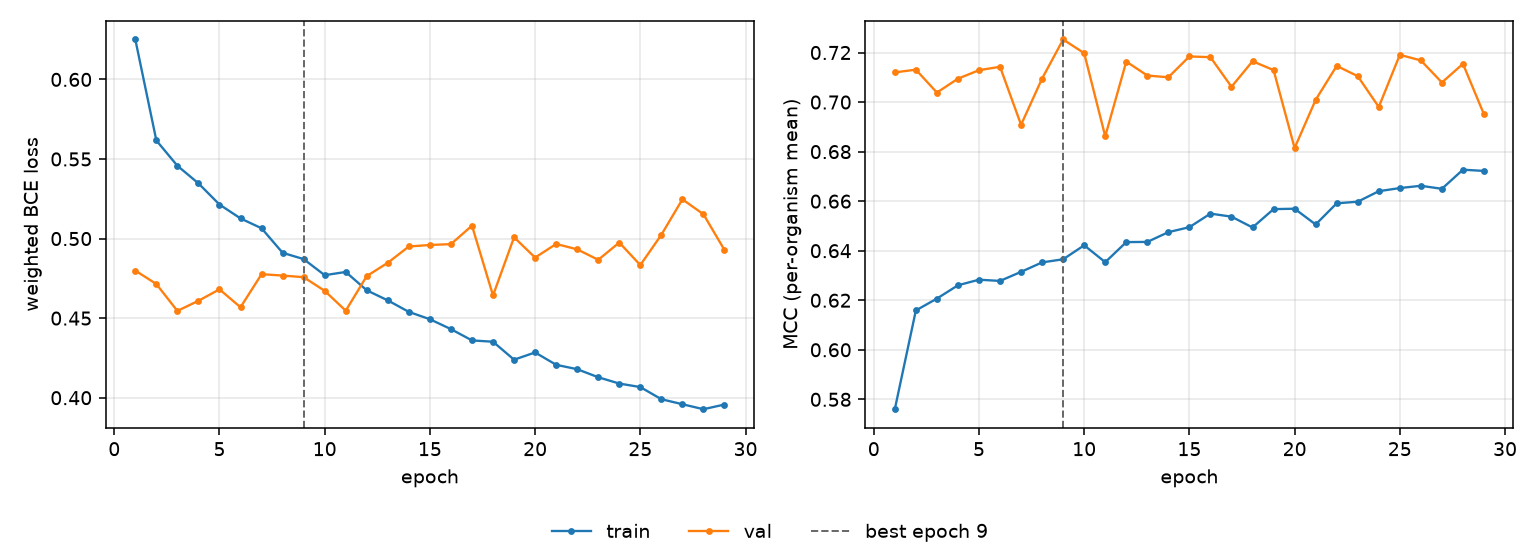

The file beside this chart, header and first rows:
epoch, tr_loss, vl_loss, tr_mcc, vl_mcc, is_best
1, 0.6251, 0.4799, 0.576, 0.712, False
2, 0.5616, 0.4714, 0.6159, 0.7131, False
3, 0.5457, 0.4545, 0.6207, 0.7038, False
4, 0.5347, 0.4609, 0.626, 0.7094, False
5, 0.5214, 0.4681, 0.6283, 0.7129, False
6, 0.5127, 0.4568, 0.6278, 0.7143, False
7, 0.5065, 0.4776, 0.6315, 0.6908, False
8, 0.4911, 0.4768, 0.6353, 0.7095, False
9, 0.4871, 0.4757, 0.6365, 0.7253, True
10, 0.477, 0.4672, 0.6422, 0.7197, False
11, 0.479, 0.4547, 0.6354, 0.6862, False
12, 0.4675, 0.4764, 0.6435, 0.7164, False
13, 0.4611, 0.4848, 0.6435, 0.7107, False
14, 0.4539, 0.495, 0.6475, 0.71, False
15, 0.4493, 0.496, 0.6495, 0.7184, False
16, 0.4431, 0.4965, 0.655, 0.7181, False
17, 0.436, 0.5081, 0.6537, 0.7062, False
18, 0.4352, 0.4642, 0.6494, 0.7165, False
19, 0.4239, 0.5008, 0.6568, 0.7129, False
20, 0.4284, 0.488, 0.657, 0.6815, False
21, 0.4207, 0.4966, 0.6506, 0.7009, False
22, 0.4179, 0.4932, 0.6591, 0.7146, False
23, 0.4129, 0.4866, 0.6598, 0.7105, False
24, 0.4089, 0.4975, 0.664, 0.698, False
25, 0.4067, 0.4833, 0.6653, 0.7191, False
26, 0.3991, 0.5024, 0.6662, 0.7168, False
27, 0.3959, 0.5247, 0.665, 0.7079, False
28, 0.3928, 0.5153, 0.6727, 0.7154, False
29, 0.3957, 0.4928, 0.6722, 0.695, False
